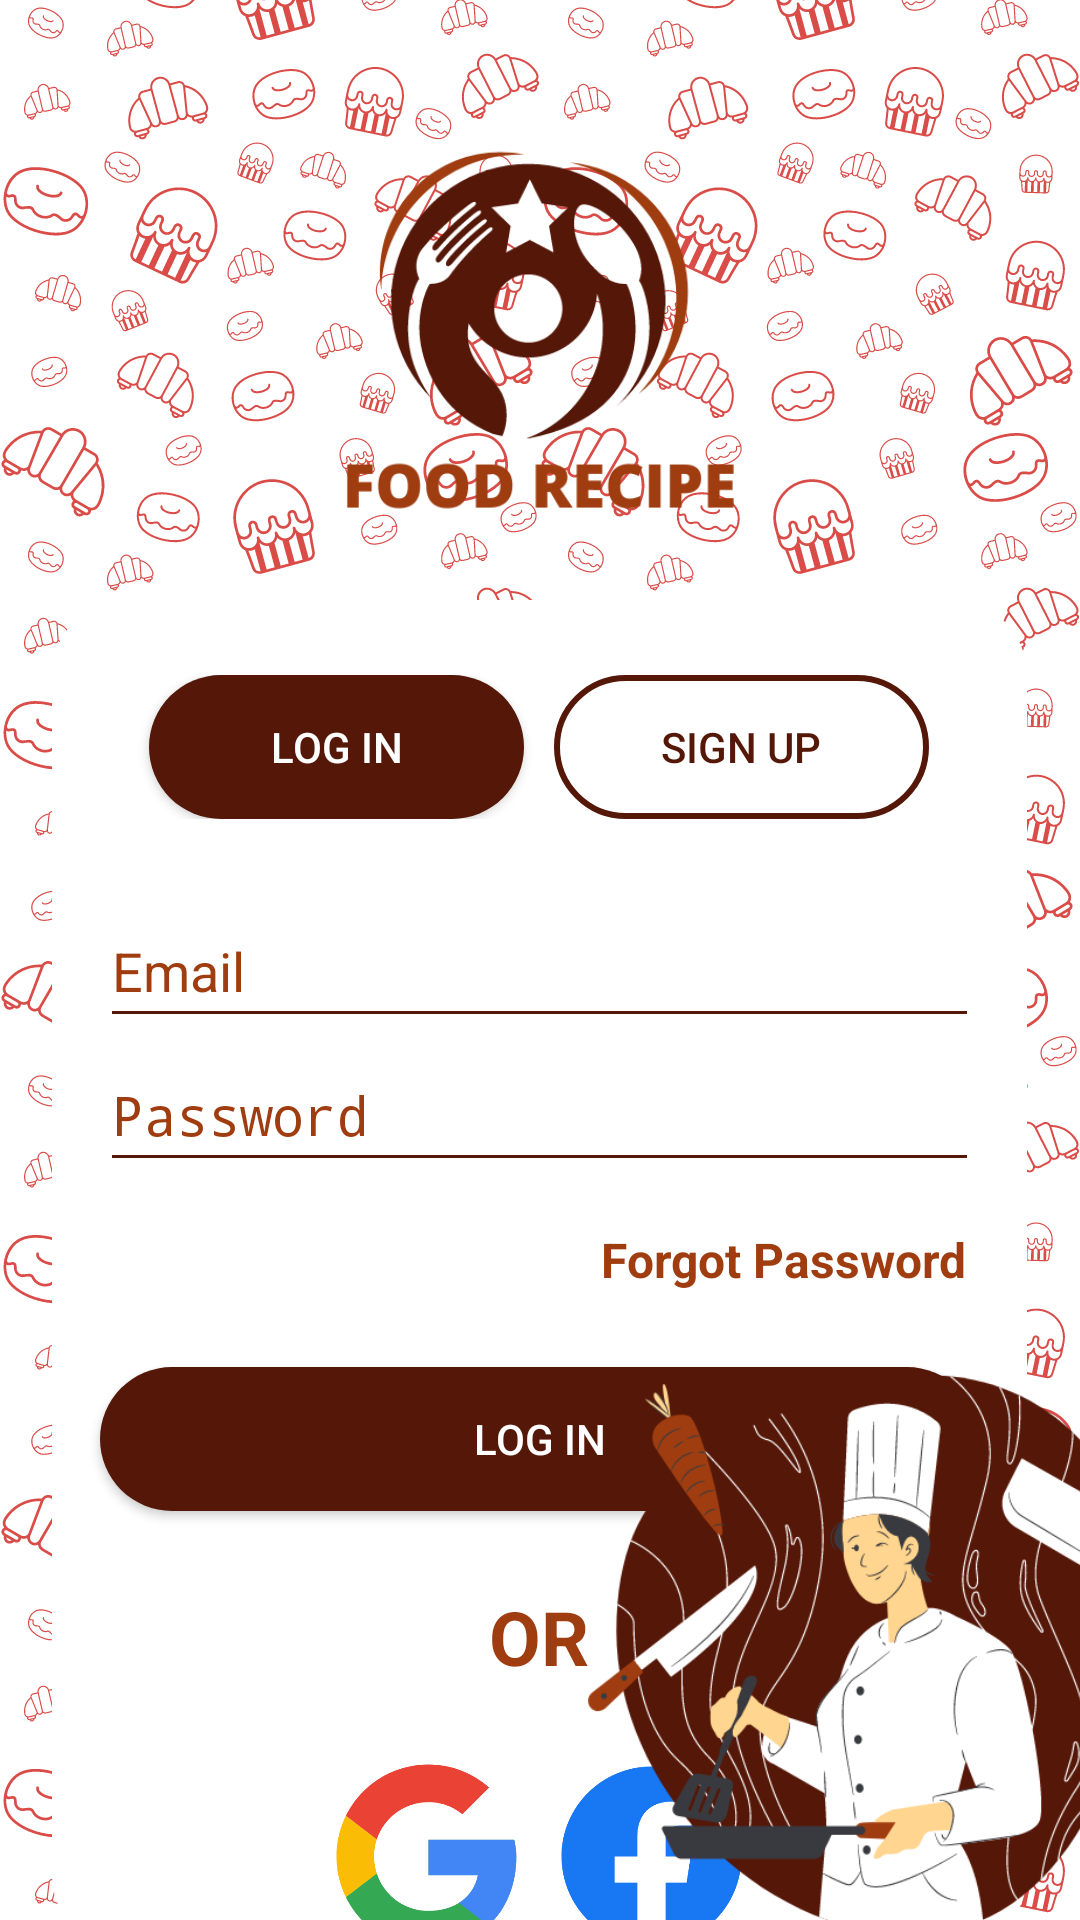

The Android layout XML behind this screen, and the referenced resources:
<!-- AndroidManifest.xml: activity theme Theme.AppCompat.NoActionBar -->
<!-- res/layout/activity_login.xml -->
<?xml version="1.0" encoding="utf-8"?>
<RelativeLayout xmlns:android="http://schemas.android.com/apk/res/android"
    xmlns:app="http://schemas.android.com/apk/res-auto"
    xmlns:tools="http://schemas.android.com/tools"
    android:layout_width="match_parent"
    android:layout_height="match_parent"
    tools:context=".LoginActivity">


    <ImageView
        android:layout_width="match_parent"
        android:layout_height="match_parent"
        android:background="@color/white"
        android:scaleType="fitXY"
        android:src="@drawable/home_bg" />


    <LinearLayout
        android:layout_width="match_parent"
        android:layout_height="wrap_content"
        android:orientation="vertical">

        <ImageView
            android:layout_width="175dp"
            android:layout_height="175dp"
            android:layout_gravity="center"
            android:layout_marginTop="25dp"
            android:src="@drawable/app_logo" />

        <LinearLayout
            android:layout_width="325dp"
            android:layout_height="450dp"
            android:layout_gravity="center"
            android:background="@drawable/login_bg_card"
            android:orientation="vertical">

            <LinearLayout
                android:layout_width="match_parent"
                android:layout_height="wrap_content"
                android:layout_marginTop="25dp"
                android:gravity="center"
                android:orientation="horizontal">

                <Button
                    android:layout_width="125sp"
                    android:layout_height="wrap_content"
                    android:layout_marginHorizontal="5sp"
                    android:background="@drawable/btn_bg"
                    android:text="@string/log_in" />

                <Button
                    android:id="@+id/signUpButton"
                    android:layout_width="125sp"
                    android:layout_height="wrap_content"
                    android:layout_marginHorizontal="5sp"
                    android:background="@drawable/btn_bg_hollow"
                    android:text="@string/sign_up"
                    android:textColor="@color/maroon" />

            </LinearLayout>

            <EditText
                android:id="@+id/emailEditText"
                android:layout_width="match_parent"
                android:layout_height="wrap_content"
                android:layout_marginHorizontal="16sp"
                android:layout_marginTop="25sp"
                android:backgroundTint="@color/maroon"
                android:hint="@string/email"
                android:inputType="textEmailAddress"
                android:minHeight="48dp"
                android:textColor="@color/maroon"
                android:textColorHint="@color/brown" />

            <EditText
                android:id="@+id/passwordEditText"
                android:layout_width="match_parent"
                android:layout_height="wrap_content"
                android:layout_marginHorizontal="16sp"
                android:backgroundTint="@color/maroon"
                android:hint="@string/password"
                android:inputType="textPassword"
                android:minHeight="48dp"
                android:textColor="@color/maroon"
                android:textColorHint="@color/brown" />

            <TextView
                android:id="@+id/forgotPassword"
                android:layout_width="wrap_content"
                android:layout_height="wrap_content"
                android:layout_gravity="end"
                android:layout_marginHorizontal="10sp"
                android:paddingHorizontal="10sp"
                android:paddingVertical="15sp"
                android:text="@string/forgot_password"
                android:textColor="@color/brown"
                android:textSize="16sp"
                android:textStyle="bold" />

            <Button
                android:id="@+id/loginBtn"
                android:layout_width="match_parent"
                android:layout_height="wrap_content"
                android:layout_marginHorizontal="16sp"
                android:layout_marginTop="10sp"
                android:background="@drawable/btn_bg"
                android:text="@string/log_in" />

            <TextView
                android:layout_width="wrap_content"
                android:layout_height="wrap_content"
                android:layout_gravity="center"
                android:layout_marginHorizontal="20sp"
                android:layout_marginVertical="25sp"
                android:text="@string/or"
                android:textColor="@color/brown"
                android:textSize="25sp"
                android:textStyle="bold" />


            <LinearLayout
                android:layout_width="wrap_content"
                android:layout_height="wrap_content"
                android:layout_gravity="center"
                android:gravity="center"
                android:orientation="horizontal">

                <ImageView
                    android:layout_width="75sp"
                    android:layout_height="75sp"
                    android:layout_gravity="center"
                    android:src="@drawable/google" />

                <ImageView
                    android:layout_width="75sp"
                    android:layout_height="75sp"
                    android:layout_gravity="center"
                    android:src="@drawable/facebook" />

            </LinearLayout>

        </LinearLayout>

    </LinearLayout>

    <ImageView
        android:layout_width="227dp"
        android:layout_height="246dp"
        android:layout_alignParentStart="true"
        android:layout_alignParentEnd="true"
        android:layout_alignParentBottom="true"
        android:layout_marginStart="196dp"
        android:layout_marginEnd="-31dp"
        android:layout_marginBottom="-35dp"
        android:src="@drawable/chef" />

</RelativeLayout>
<!-- resources referenced by this layout -->
<resources>
  <color name="brown">#FF9F3D10</color>
  <color name="maroon">#FF551708</color>
  <color name="white">#FFFFFFFF</color>
  <!-- drawable app_logo: png bitmap (drawable, 21547 bytes) -->
  <!-- drawable btn_bg (drawable) -->
  <?xml version="1.0" encoding="utf-8"?>
  <shape xmlns:android="http://schemas.android.com/apk/res/android">
  
      <solid android:color="@color/maroon"/>
      <corners android:radius="70dp"/>
  </shape>
  <!-- drawable btn_bg_hollow (drawable) -->
  <?xml version="1.0" encoding="utf-8"?>
  <shape xmlns:android="http://schemas.android.com/apk/res/android">
  
      <corners android:radius="70dp"/>
      <stroke android:color="@color/maroon" android:width="2sp"/>
  
  </shape>
  <!-- drawable chef: png bitmap (drawable, 64888 bytes) -->
  <!-- drawable facebook: png bitmap (drawable, 11303 bytes) -->
  <!-- drawable google: png bitmap (drawable, 17107 bytes) -->
  <!-- drawable home_bg: png bitmap (drawable, 263392 bytes) -->
  <!-- drawable login_bg_card (drawable) -->
  <?xml version="1.0" encoding="utf-8"?>
  <shape xmlns:android="http://schemas.android.com/apk/res/android">
  
  
      <solid android:color="@color/white"/>
      <corners android:radius="25dp"/>
  </shape>
  <string name="email">Email</string>
  <string name="forgot_password">Forgot Password</string>
  <string name="log_in">Log In</string>
  <string name="or">OR</string>
  <string name="password">Password</string>
  <string name="sign_up">Sign UP</string>
</resources>
